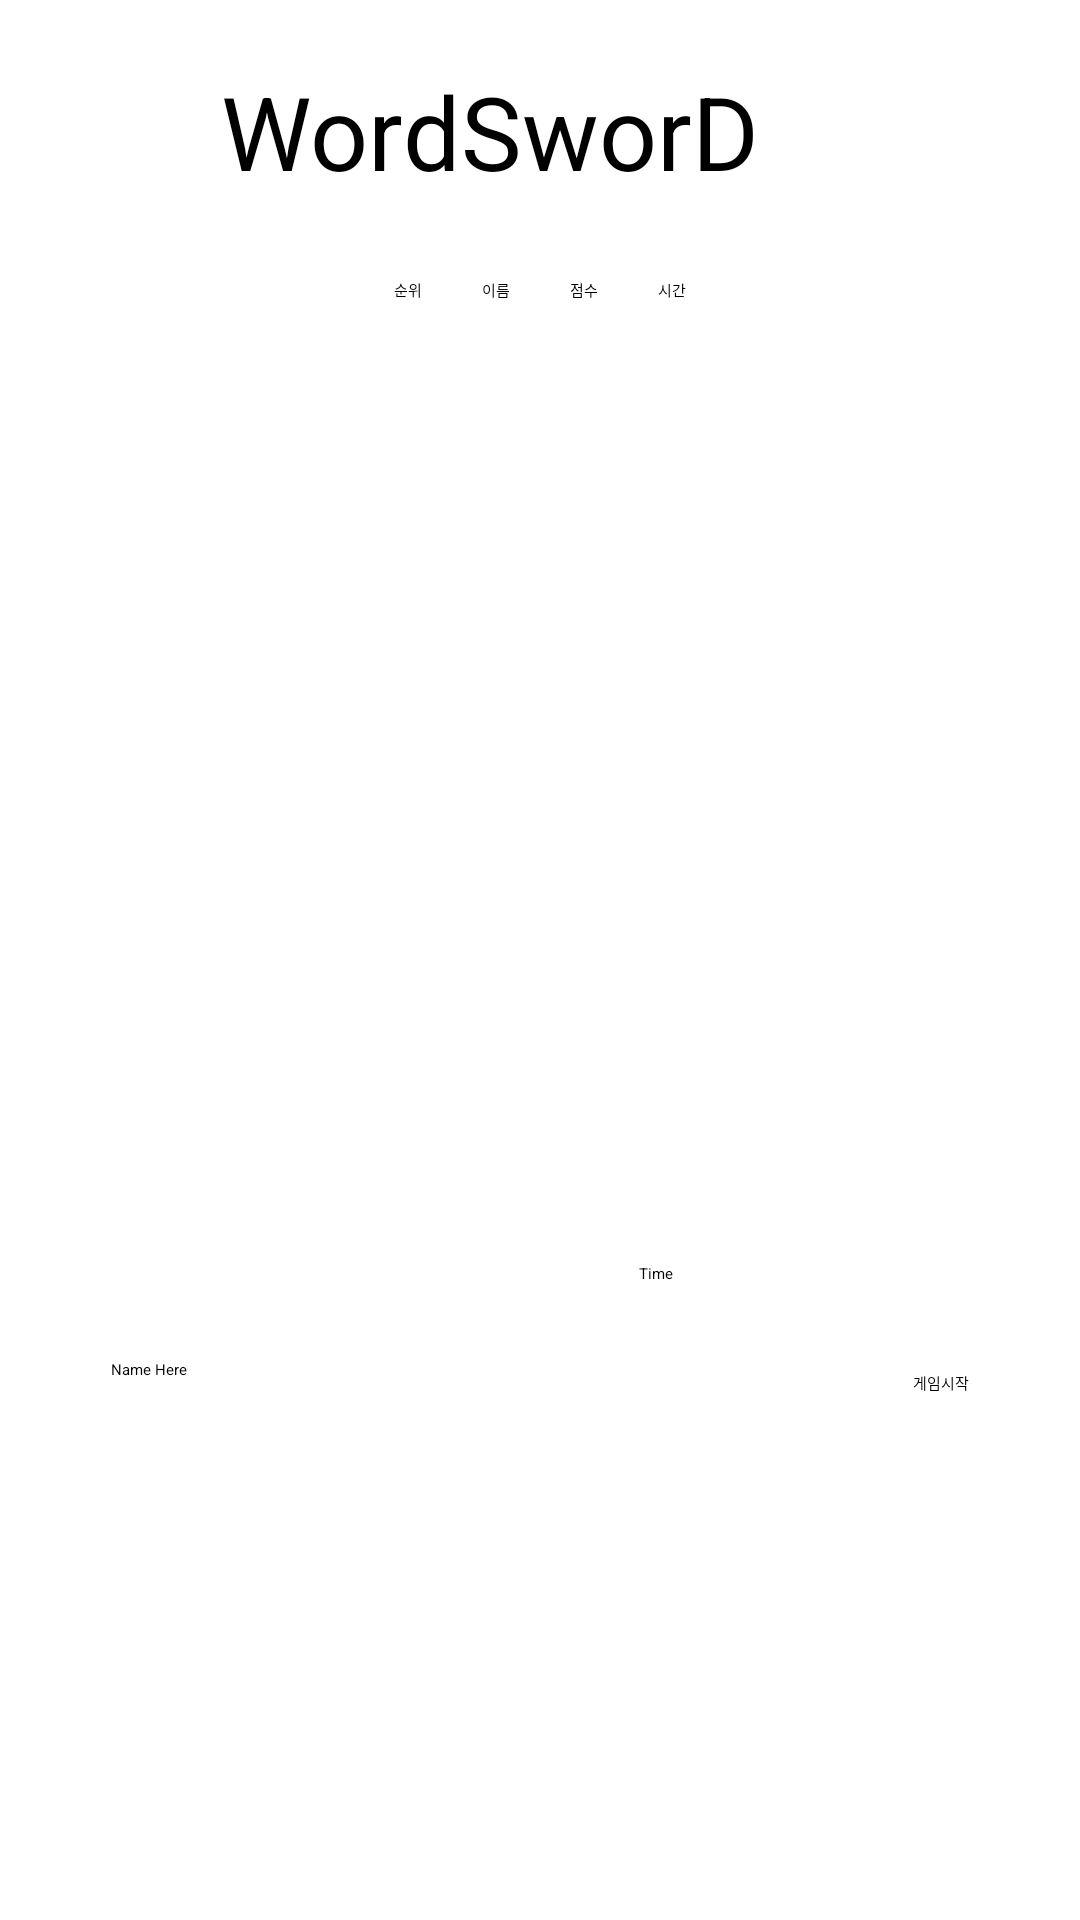

Android layout source for this screen:
<!-- AndroidManifest.xml: application theme Theme.MyFirst -->
<!-- res/layout/activity_first.xml -->
<?xml version="1.0" encoding="utf-8"?>
<androidx.constraintlayout.widget.ConstraintLayout xmlns:android="http://schemas.android.com/apk/res/android"
    xmlns:app="http://schemas.android.com/apk/res-auto"
    xmlns:tools="http://schemas.android.com/tools"
    android:layout_width="match_parent"
    android:layout_height="match_parent"
    android:padding="5dp"
    tools:context=".FirstActivity">

    <TextView
        android:id="@+id/tv_title"
        android:layout_width="302dp"
        android:layout_height="44dp"
        android:layout_marginTop="16dp"
        android:gravity="center"
        android:text="WordSworD"
        android:textSize="34sp"
        app:layout_constraintEnd_toEndOf="parent"
        app:layout_constraintHorizontal_bias="0.146"
        app:layout_constraintStart_toStartOf="parent"
        app:layout_constraintTop_toTopOf="parent" />

    <androidx.recyclerview.widget.RecyclerView
        android:id="@+id/rv_list"
        android:layout_width="348dp"
        android:layout_height="250dp"
        android:layout_marginTop="120dp"
        app:layout_constraintEnd_toEndOf="parent"
        app:layout_constraintStart_toStartOf="parent"
        app:layout_constraintTop_toTopOf="parent" />

    <EditText
        android:id="@+id/et_name"
        android:layout_width="153dp"
        android:layout_height="48dp"
        android:layout_marginStart="32dp"
        android:layout_marginTop="448dp"
        android:ems="10"
        android:hint="Name Here"
        android:inputType="textPersonName"
        app:layout_constraintStart_toStartOf="parent"
        app:layout_constraintTop_toTopOf="parent" />

    <Button
        android:id="@+id/btn_start"
        android:layout_width="wrap_content"
        android:layout_height="wrap_content"
        android:layout_marginTop="452dp"
        android:text="게임시작"
        app:layout_constraintEnd_toEndOf="parent"
        app:layout_constraintHorizontal_bias="0.903"
        app:layout_constraintStart_toStartOf="parent"
        app:layout_constraintTop_toTopOf="parent" />

    <LinearLayout
        android:layout_width="match_parent"
        android:layout_height="53dp"
        android:layout_margin="5dp"
        android:layout_marginStart="5dp"
        android:layout_marginTop="9dp"
        android:layout_marginEnd="4dp"
        android:gravity="center"
        android:padding="5dp"
        app:layout_constraintEnd_toEndOf="parent"
        app:layout_constraintStart_toStartOf="parent"
        app:layout_constraintTop_toBottomOf="@+id/tv_title">

        <TextView
            android:id="@+id/tv_title_rank"
            android:layout_width="wrap_content"
            android:layout_height="wrap_content"
            android:layout_margin="10dp"
            android:text="순위" />

        <TextView
            android:id="@+id/tv_title_name"
            android:layout_width="wrap_content"
            android:layout_height="wrap_content"
            android:layout_margin="10dp"
            android:text="이름" />

        <TextView
            android:id="@+id/tv_title_score"
            android:layout_width="wrap_content"
            android:layout_height="wrap_content"
            android:layout_margin="10dp"
            android:text="점수" />

        <TextView
            android:id="@+id/tv_title_time"
            android:layout_width="wrap_content"
            android:layout_height="wrap_content"
            android:layout_margin="10dp"
            android:text="시간" />

    </LinearLayout>

    <ImageView
        android:id="@+id/imageView"
        android:layout_width="58dp"
        android:layout_height="48dp"
        android:layout_marginTop="16dp"
        android:layout_marginEnd="28dp"
        app:layout_constraintEnd_toEndOf="parent"
        app:layout_constraintTop_toTopOf="parent"
        app:srcCompat="@drawable/dagger" />

    <SeekBar
        android:id="@+id/sb_time"
        android:layout_width="148dp"
        android:layout_height="27dp"
        android:layout_marginStart="36dp"
        android:layout_marginTop="412dp"
        android:max="30"
        android:min="10"
        android:progress="15"
        app:layout_constraintStart_toStartOf="parent"
        app:layout_constraintTop_toTopOf="parent" />

    <TextView
        android:id="@+id/tv_set_time"
        android:layout_width="wrap_content"
        android:layout_height="wrap_content"
        android:layout_marginStart="208dp"
        android:layout_marginTop="416dp"
        android:hint="Time"
        app:layout_constraintStart_toStartOf="parent"
        app:layout_constraintTop_toTopOf="parent" />

</androidx.constraintlayout.widget.ConstraintLayout>
<!-- resources referenced by this layout -->
<resources>
  <!-- drawable dagger: png bitmap (drawable, 549891 bytes) -->
</resources>
